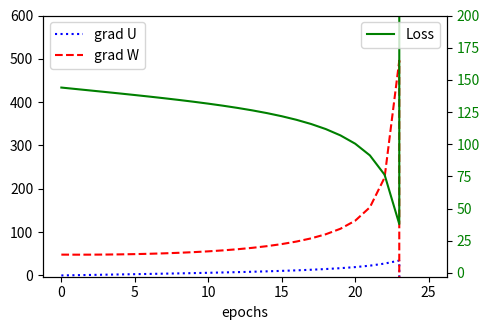

Generate this figure with matplotlib:
import numpy as np


def step(s_t, x_t, U, W):
    return x_t * U + s_t * W


def forward(x, U, W):
    # Number of samples in the mini-batch
    number_of_samples = len(x)

    # Length of each sample
    sequence_length = len(x[0])

    # Initialize the state activation for each sample along the sequence
    s = np.zeros((number_of_samples, sequence_length + 1))

    # Update the states over the sequence
    for t in range(0, sequence_length):
        s[:, t + 1] = step(s[:, t], x[:, t], U, W)  # step function

    return s


def backward(x, s, y, W):
    sequence_length = len(x[0])

    # The network output is just the last activation of sequence
    s_t = s[:, -1]

    # Compute the gradient of the output w.r.t. MSE cost function at final state
    gS = 2 * (s_t - y)

    # Set the gradient accumulations to 0
    gU, gW = 0, 0

    # Accumulate gradients backwards
    for k in range(sequence_length, 0, -1):
        # Compute the parameter gradients and accumulate the results.
        gU += np.sum(gS * x[:, k - 1])
        gW += np.sum(gS * s[:, k - 1])

        # Compute the gradient at the output of the previous layer
        gS = gS * W

    return gU, gW


def train(x, y, epochs, learning_rate=0.0005):
    """Train the network"""

    # Set initial parameters
    weights = (-2, 0)  # (U, W)

    # Accumulate the losses and their respective weights
    losses, gradients_u, gradients_w = list(), list(), list()

    # Perform iterative gradient descent
    for i in range(epochs):
        # Perform forward and backward pass to get the gradients
        s = forward(x, weights[0], weights[1])

        # Compute the loss
        loss = (y[0] - s[-1, -1]) ** 2

        # Store the loss and weights values for later display
        losses.append(loss)

        gradients = backward(x, s, y, weights[1])
        gradients_u.append(gradients[0])
        gradients_w.append(gradients[1])

        # Update each parameter `p` by p = p - (gradient * learning_rate).
        # `gp` is the gradient of parameter `p`
        weights = tuple((p - gp * learning_rate) for p, gp in zip(weights, gradients))

    print(weights)

    return np.array(losses), np.array(gradients_u), np.array(gradients_w)


def plot_training(losses, gradients_u, gradients_w):
    import matplotlib.pyplot as plt

    # remove nan and inf values
    losses = losses[~np.isnan(losses)][:-1]
    gradients_u = gradients_u[~np.isnan(gradients_u)][:-1]
    gradients_w = gradients_w[~np.isnan(gradients_w)][:-1]

    # plot the weights U and W
    fig, ax1 = plt.subplots(figsize=(5, 3.4))

    # uncomment to plot exploding gradients
    ax1.set_ylim(-3, 600)
    ax1.set_xlabel('epochs')
    ax1.plot(gradients_u, label='grad U', color='blue', linestyle=':')
    ax1.plot(gradients_w, label='grad W', color='red', linestyle='--')
    ax1.legend(loc='upper left')

    # instantiate a second axis that shares the same x-axis
    # plot the loss on the second axis
    ax2 = ax1.twinx()

    # uncomment to plot exploding gradients
    ax2.set_ylim(-3, 200)
    ax2.plot(losses, label='Loss', color='green')
    ax2.tick_params(axis='y', labelcolor='green')
    ax2.legend(loc='upper right')

    fig.tight_layout()

    plt.show()


# Use these inputs for normal training
# The first dimension represents the mini-batch
x = np.array([[0, 0, 0, 0, 1, 0, 1, 0, 1, 0]])
y = np.array([3])

# Use these inputs to reproduce the exploding gradients scenario
x = np.array([[0, 0, 0, 0, 1, 0, 1, 0, 1, 0, 0, 0, 0, 0, 1, 0, 1, 0, 1, 0, 0, 0, 0, 0, 1, 0, 1, 0, 1, 0, 0, 0, 0, 0, 1, 0, 1, 0, 1, 0]])
y = np.array([12])

print("Sum of ones RNN from scratch")

losses, gradients_u, gradients_w = train(x, y, epochs=150)
plot_training(losses, gradients_u, gradients_w)
